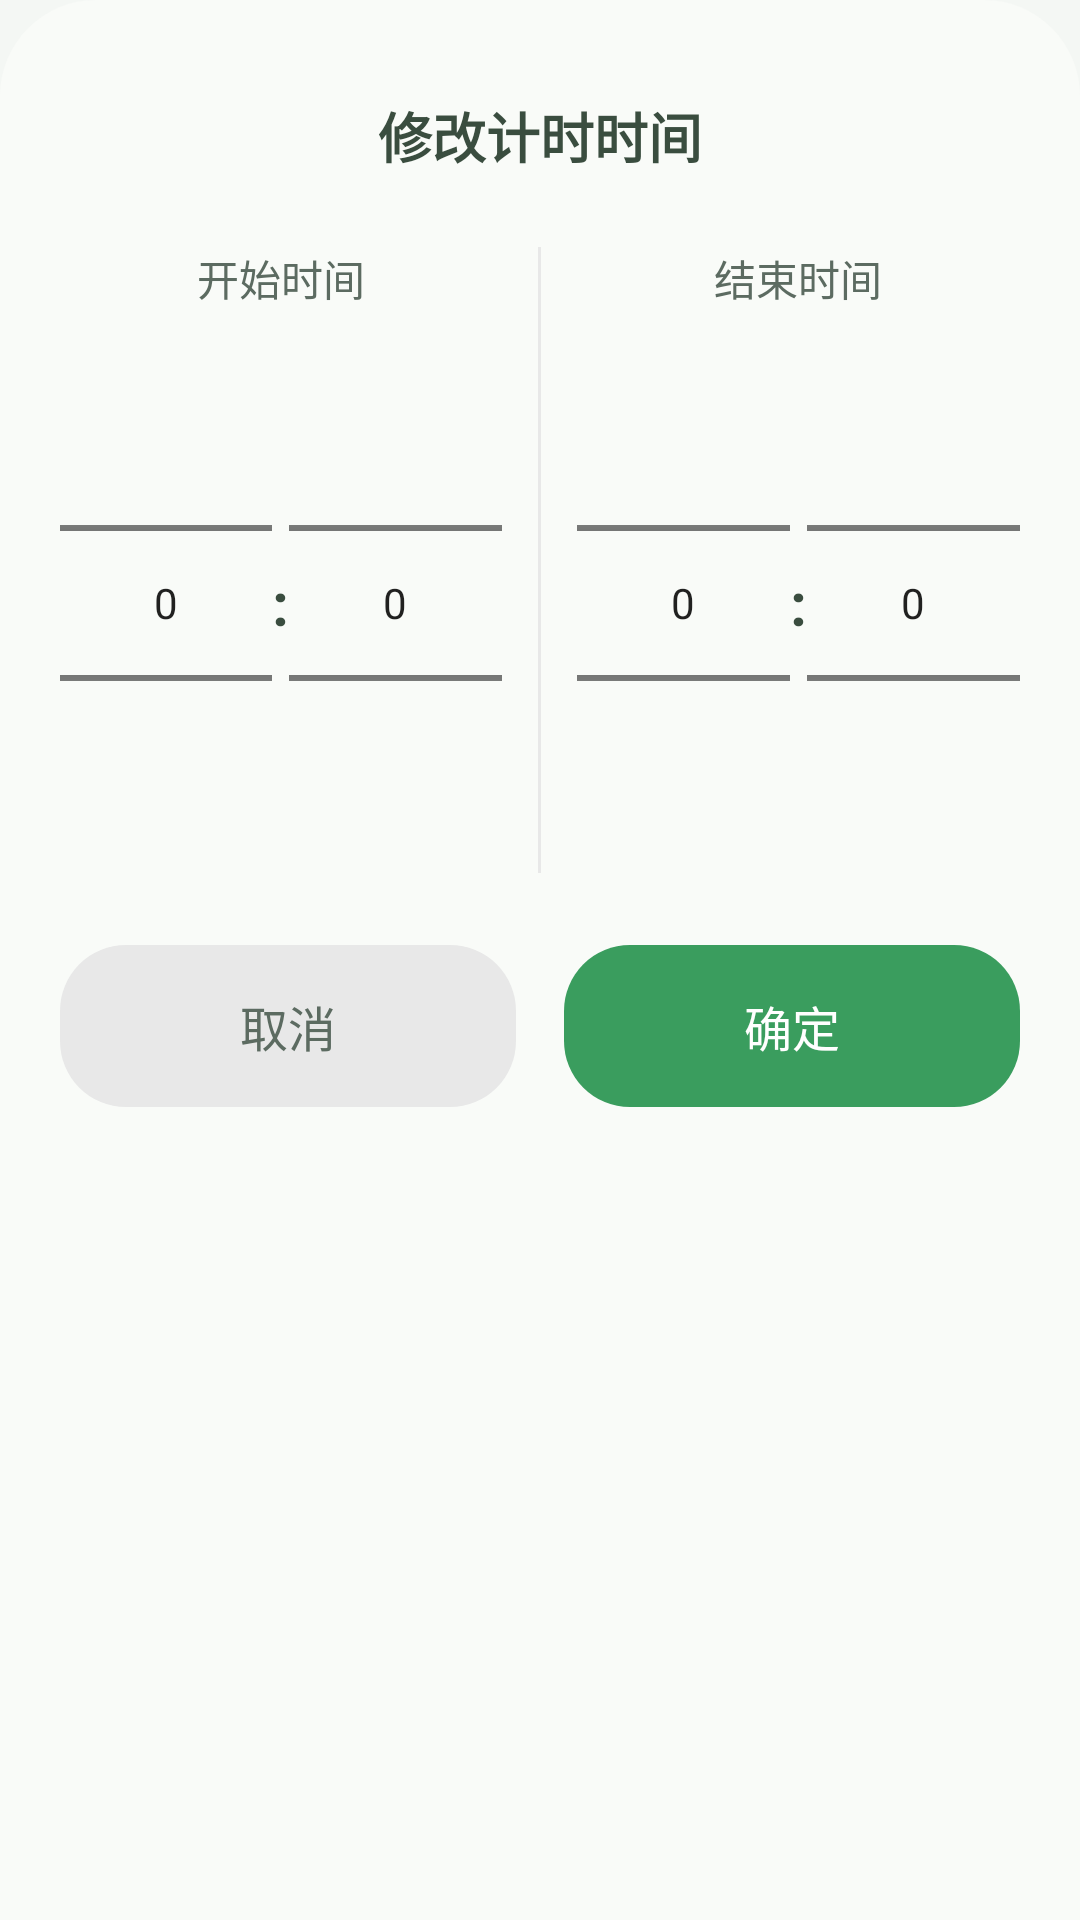

Android layout source for this screen:
<!-- AndroidManifest.xml: application theme Theme.Timer -->
<!-- res/layout/dialog_time_range_picker.xml -->
<?xml version="1.0" encoding="utf-8"?>
<LinearLayout xmlns:android="http://schemas.android.com/apk/res/android"
    xmlns:app="http://schemas.android.com/apk/res-auto"
    android:layout_width="match_parent"
    android:layout_height="wrap_content"
    android:background="@drawable/bottom_sheet_bg"
    android:orientation="vertical"
    android:paddingTop="32dp"
    android:paddingLeft="20dp"
    android:paddingRight="20dp"
    android:paddingBottom="24dp">

    <TextView
        android:layout_width="wrap_content"
        android:layout_height="wrap_content"
        android:text="修改计时时间"
        android:textSize="18sp"
        android:textStyle="bold"
        android:textColor="#3A4D3F"
        android:layout_gravity="center_horizontal"
        android:layout_marginBottom="24dp"/>

    
    <LinearLayout
        android:layout_width="match_parent"
        android:layout_height="wrap_content"
        android:orientation="horizontal"
        android:layout_marginBottom="24dp">

        
        <LinearLayout
            android:layout_width="0dp"
            android:layout_height="wrap_content"
            android:layout_weight="1"
            android:orientation="vertical"
            android:gravity="center_horizontal">

            <TextView
                android:layout_width="wrap_content"
                android:layout_height="wrap_content"
                android:text="开始时间"
                android:textSize="14sp"
                android:textColor="#5C6B61"
                android:layout_marginBottom="8dp"/>

            <LinearLayout
                android:layout_width="match_parent"
                android:layout_height="180dp"
                android:orientation="horizontal"
                android:gravity="center">

                
                <NumberPicker
                    android:id="@+id/np_start_hour"
                    android:layout_width="0dp"
                    android:layout_height="match_parent"
                    android:layout_weight="1"
                    android:descendantFocusability="blocksDescendants"/>

                <TextView
                    android:layout_width="wrap_content"
                    android:layout_height="wrap_content"
                    android:text=":"
                    android:textSize="20sp"
                    android:textColor="#3A4D3F"
                    android:textStyle="bold"
                    android:layout_gravity="center_vertical"/>

                
                <NumberPicker
                    android:id="@+id/np_start_minute"
                    android:layout_width="0dp"
                    android:layout_height="match_parent"
                    android:layout_weight="1"
                    android:descendantFocusability="blocksDescendants"/>
            </LinearLayout>
        </LinearLayout>

        
        <View
            android:layout_width="1dp"
            android:layout_height="match_parent"
            android:background="#E8E8E8"
            android:layout_marginLeft="12dp"
            android:layout_marginRight="12dp"/>

        
        <LinearLayout
            android:layout_width="0dp"
            android:layout_height="wrap_content"
            android:layout_weight="1"
            android:orientation="vertical"
            android:gravity="center_horizontal">

            <TextView
                android:layout_width="wrap_content"
                android:layout_height="wrap_content"
                android:text="结束时间"
                android:textSize="14sp"
                android:textColor="#5C6B61"
                android:layout_marginBottom="8dp"/>

            <LinearLayout
                android:layout_width="match_parent"
                android:layout_height="180dp"
                android:orientation="horizontal"
                android:gravity="center">

                
                <NumberPicker
                    android:id="@+id/np_end_hour"
                    android:layout_width="0dp"
                    android:layout_height="match_parent"
                    android:layout_weight="1"
                    android:descendantFocusability="blocksDescendants"/>

                <TextView
                    android:layout_width="wrap_content"
                    android:layout_height="wrap_content"
                    android:text=":"
                    android:textSize="20sp"
                    android:textColor="#3A4D3F"
                    android:textStyle="bold"
                    android:layout_gravity="center_vertical"/>

                
                <NumberPicker
                    android:id="@+id/np_end_minute"
                    android:layout_width="0dp"
                    android:layout_height="match_parent"
                    android:layout_weight="1"
                    android:descendantFocusability="blocksDescendants"/>
            </LinearLayout>
        </LinearLayout>
    </LinearLayout>

    
    <LinearLayout
        android:layout_width="match_parent"
        android:layout_height="wrap_content"
        android:orientation="horizontal">

        <Button
            android:id="@+id/btn_cancel"
            android:layout_width="0dp"
            android:layout_height="54dp"
            android:layout_weight="1"
            android:background="@drawable/ripple_gray"
            app:backgroundTint="@null"
            android:text="取消"
            android:textSize="16sp"
            android:textColor="#5C6B61"
            android:layout_marginRight="8dp"
            android:stateListAnimator="@null"/>

        <Button
            android:id="@+id/btn_confirm"
            android:layout_width="0dp"
            android:layout_height="54dp"
            android:layout_weight="1"
            android:background="@drawable/ripple_green"
            app:backgroundTint="@null"
            android:text="确定"
            android:textSize="16sp"
            android:textColor="#FFFFFF"
            android:layout_marginLeft="8dp"
            android:stateListAnimator="@null"/>
    </LinearLayout>

</LinearLayout>
<!-- resources referenced by this layout -->
<resources>
  <!-- drawable bottom_sheet_bg (drawable) -->
  <?xml version="1.0" encoding="utf-8"?>
  <shape xmlns:android="http://schemas.android.com/apk/res/android"
      android:shape="rectangle">
      <solid android:color="#F9FBF8"/>
      <corners 
          android:topLeftRadius="32dp" 
          android:topRightRadius="32dp"
          android:bottomLeftRadius="0dp"
          android:bottomRightRadius="0dp"/>
  </shape>
  <!-- drawable ripple_gray (drawable) -->
  <?xml version="1.0" encoding="utf-8"?>
  <ripple xmlns:android="http://schemas.android.com/apk/res/android"
      android:color="#A0808080"
      android:duration="800">
      <item android:id="@android:id/mask">
          <shape android:shape="rectangle">
              <solid android:color="#808080"/>
              <corners android:radius="22dp"/>
          </shape>
      </item>
      <item>
          <selector>
              <item android:state_pressed="true">
                  <shape android:shape="rectangle">
                      <solid android:color="#C8C8C8"/>
                      <corners android:radius="22dp"/>
                  </shape>
              </item>
              <item>
                  <shape android:shape="rectangle">
                      <solid android:color="#E8E8E8"/>
                      <corners android:radius="22dp"/>
                  </shape>
              </item>
          </selector>
      </item>
  </ripple>
  <!-- drawable ripple_green (drawable) -->
  <?xml version="1.0" encoding="utf-8"?>
  <ripple xmlns:android="http://schemas.android.com/apk/res/android"
      android:color="#C0FFFFFF"
      android:duration="800">
      <item android:id="@android:id/mask">
          <shape android:shape="rectangle">
              <solid android:color="#FFFFFF"/>
              <corners android:radius="22dp"/>
          </shape>
      </item>
      <item>
          <selector>
              <item android:state_pressed="true">
                  <shape android:shape="rectangle">
                      <solid android:color="#2A7D4E"/>
                      <corners android:radius="22dp"/>
                  </shape>
              </item>
              <item>
                  <shape android:shape="rectangle">
                      <solid android:color="#3A9D5E"/>
                      <corners android:radius="22dp"/>
                  </shape>
              </item>
          </selector>
      </item>
  </ripple>
  <style name="Theme.Timer" parent="Theme.MaterialComponents.Light.NoActionBar">
          <item name="colorPrimary">@color/accent</item>
          <item name="colorPrimaryDark">@color/bg_main</item>
          <item name="colorAccent">@color/accent</item>
          <item name="android:windowBackground">@color/bg_main</item>
          <item name="android:statusBarColor">@color/bg_main</item>
          <item name="android:windowLightStatusBar">true</item>
      </style>
  <color name="accent">#4A7A56</color>
  <color name="bg_main">#F4F7F4</color>
</resources>
